Dataset: Images (GitHub, Githubowy-Juliusz/SI-Projekt). Classes: bear, deer, squirrel, wolf.

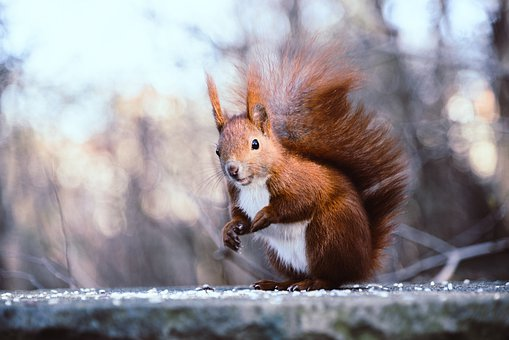
Label: squirrel

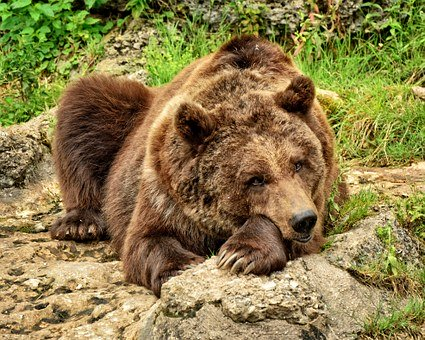
Label: bear

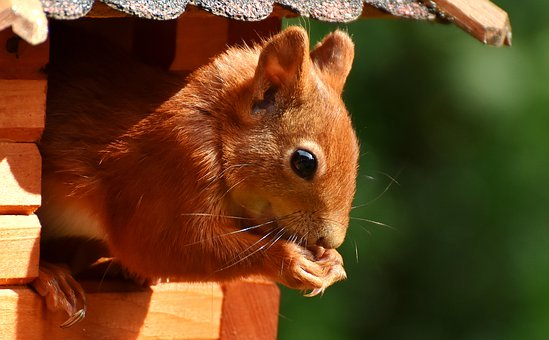
Label: squirrel

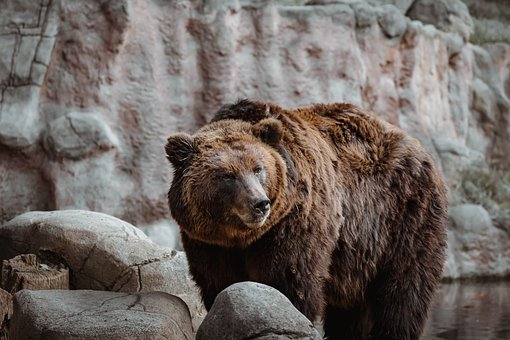
Label: bear

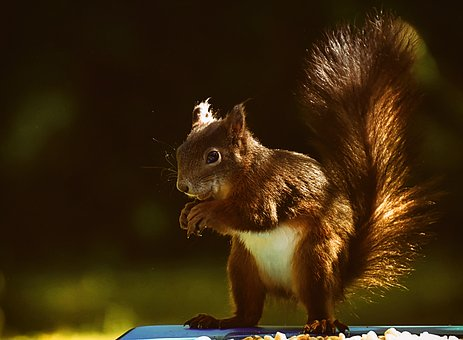
Label: squirrel

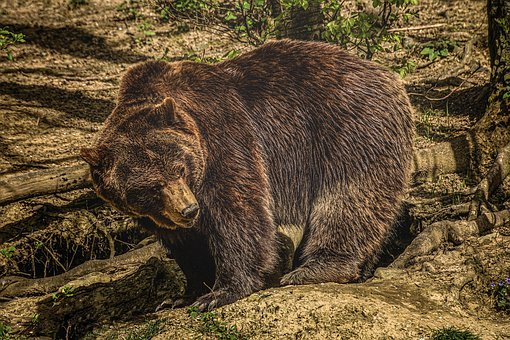
Label: bear
